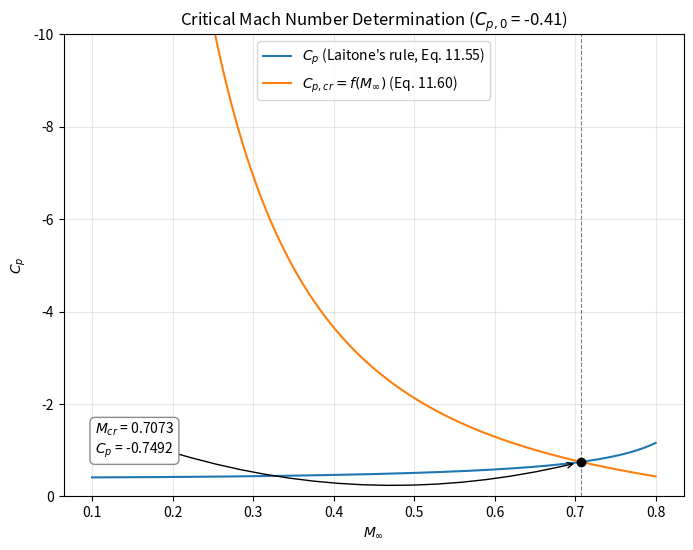
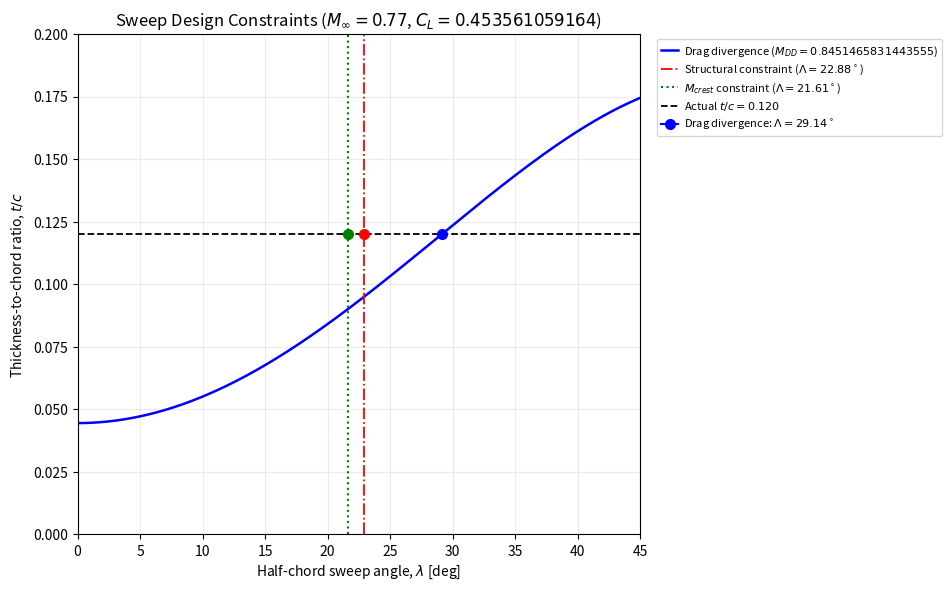

Here is the Python script that generated these plots, in order:
"""
Tools for estimating the critical Mach number of an airfoil, plus a
helper for design lift coefficient.

Equations implemented (numbering matches Anderson's Fundamentals of
Aerodynamics):
    (11.55) Laitone's rule:      Cp = f(Cp0, M_inf, gamma)
    (11.60) Critical Cp:         Cp_cr = f(M_cr, gamma)
    q_inf = 0.5 * rho_inf * V_inf^2   (dynamic pressure, confirmed correct)
    C_L,des = 1.1 * (1/q) * [ 0.5*(W/S)_start_cruise + (W/S)_end_cruise ]
"""

import numpy as np
import matplotlib.pyplot as plt
from scipy.optimize import brentq
from dataclasses import dataclass


def mach_dd(ka, t_c_streamwise, CL, sweep_deg):
    """
    Drag-divergence Mach number estimate (Mason's method).

    M_DD = ka/cos(sweep) - (t/c)_streamwise/cos^2(sweep)
           - CL/(10*cos^3(sweep))

    Parameters
    ----------
    ka : float
        Airfoil technology factor. Constant for a given airfoil family
        (differing only in thickness). ka = 0.87 for NACA 6-series
        airfoils, ka = 0.935 for supercritical airfoils.
    t_c_streamwise : float
        Streamwise thickness-to-chord ratio (t/c), as a fraction (e.g.
        0.12 for 12%)
    CL : float
        Design lift coefficient (e.g. from cl_design())
    sweep_deg : float
        Wing quarter-chord sweep angle [degrees]

    Returns
    -------
    M_DD : float
        Estimated drag-divergence Mach number
    """
    sweep_rad = np.radians(sweep_deg)
    cos_sweep = np.cos(sweep_rad)
    return ((ka / cos_sweep)
            - (t_c_streamwise / cos_sweep**2)
            - (CL / (10 * cos_sweep**3)))


def dynamic_pressure(rho_inf, V_inf):
    """
    Freestream dynamic pressure.

    q_inf = 0.5 * rho_inf * V_inf^2

    Parameters
    ----------
    rho_inf : float
        Freestream density [kg/m^3]
    V_inf : float
        Freestream velocity [m/s]

    Returns
    -------
    q_inf : float
        Dynamic pressure [Pa]
    """
    return 0.5 * rho_inf * V_inf**2


def cp_laitone(Cp0, M_inf, gamma=1.4):
    """
    Laitone's rule (Eq. 11.55) — compressibility-corrected pressure
    coefficient at freestream Mach number M_inf, given the
    incompressible pressure coefficient Cp0.

    Cp = Cp0 / ( sqrt(1 - M_inf^2)
                 + ( M_inf^2 * (1 + [(gamma-1)/2]*M_inf^2)
                     / (2*sqrt(1 - M_inf^2)) ) * Cp0 )

    Parameters
    ----------
    Cp0 : float
        Incompressible pressure coefficient (e.g. the min Cp on the airfoil)
    M_inf : float
        Freestream Mach number
    gamma : float, optional
        Ratio of specific heats (default 1.4 for air)

    Returns
    -------
    Cp : float
        Compressible pressure coefficient at M_inf
    """
    denom = (np.sqrt(1 - M_inf**2)
             + (M_inf**2 * (1 + (gamma - 1) / 2 * M_inf**2)
                / (2 * np.sqrt(1 - M_inf**2))) * Cp0)
    return Cp0 / denom


def cp_critical(M_cr, gamma=1.4):
    """
    Critical pressure coefficient (Eq. 11.60) — the Cp at which the
    local flow first reaches Mach 1, as a function of the freestream
    Mach number M_cr.

    Cp,cr = (2 / (gamma * M_cr^2)) *
            [ ( (1 + [(gamma-1)/2]*M_cr^2) / (1 + (gamma-1)/2) )^(gamma/(gamma-1)) - 1 ]

    Parameters
    ----------
    M_cr : float
        Freestream Mach number (the value being tested as M_critical)
    gamma : float, optional
        Ratio of specific heats (default 1.4 for air)

    Returns
    -------
    Cp_cr : float
        Critical pressure coefficient at M_cr
    """
    term = (1 + (gamma - 1) / 2 * M_cr**2) / (1 + (gamma - 1) / 2)
    return (2 / (gamma * M_cr**2)) * (term ** (gamma / (gamma - 1)) - 1)


def find_critical_mach(Cp0, gamma=1.4, M_bounds=(0.1, 0.8)):
    """
    Solve for the critical Mach number: the M_inf at which the
    Laitone-corrected Cp (Eq. 11.55) equals the critical Cp (Eq. 11.60).

    This finds the root of:  cp_laitone(Cp0, M) - cp_critical(M) = 0

    Parameters
    ----------
    Cp0 : float
        Incompressible pressure coefficient (minimum Cp on the airfoil)
    gamma : float, optional
        Ratio of specific heats (default 1.4)
    M_bounds : tuple, optional
        Search bracket for the Mach number root (default (0.3, 0.8)).
        Note: the residual (Cp_laitone - Cp_cr) is not monotonic and
        can turn positive again as M -> 1, so a bracket that's too
        wide (e.g. extending past ~0.85-0.9) can pick up a spurious
        sign flip. If brentq raises a sign-mismatch error for your
        Cp0, first scan the residual over M to locate the true
        bracket, then narrow M_bounds accordingly.

    Returns
    -------
    M_cr : float
        Critical Mach number
    """

    def residual(M):
        return cp_laitone(Cp0, M, gamma) - cp_critical(M, gamma)

    # Scan through Mach numbers to find where the residual changes sign
    M_values = np.linspace(0.1, 0.85, 1000)

    for M1, M2 in zip(M_values[:-1], M_values[1:]):
        if residual(M1) * residual(M2) < 0:
            return brentq(residual, M1, M2)

    raise ValueError("No critical Mach number found in the range 0.1–0.65")


def plot_critical_mach(Cp0, gamma=1.4, M_bounds=(0.1, 0.8),
                        M_range=(0.1, 0.8), ylim=None,
                        save_path=None, show=True):
    """
    Plot Cp (Laitone's rule, Eq. 11.55) and Cp,cr (Eq. 11.60) vs. M_inf
    on the same axes, mark their intersection, and return the critical
    Mach number found there.

    This reproduces the classic "Cp vs M_inf" chart: the Laitone curve
    is the actual (compressibility-corrected) pressure coefficient on
    the airfoil as M_inf increases, and the Cp,cr curve is the value
    Cp would need to reach for sonic flow to appear locally at that
    M_inf. Where the two curves cross is M_critical.

    Parameters
    ----------
    Cp0 : float
        Incompressible pressure coefficient (minimum Cp on the airfoil)
    gamma : float, optional
        Ratio of specific heats (default 1.4)
    M_bounds : tuple, optional
        Bracket passed to find_critical_mach() for the root search
        (default (0.3, 0.8) — see note in find_critical_mach)
    M_range : tuple, optional
        Mach number range to plot over (default (0.1, 0.9))
    ylim : tuple, optional
        Explicit (ymin, ymax) for the Cp axis. If None (default), the
        y-range is auto-scaled around the intersection point, since
        Laitone's rule has an asymptote (denominator -> 0) at some M
        below 1 that would otherwise dwarf the interesting region.
    save_path : str, optional
        If given, saves the figure to this path (e.g. "cp_plot.png")
    show : bool, optional
        If True (default), calls plt.show(). Set False when embedding
        in another script/notebook that handles display itself.

    Returns
    -------
    M_cr : float
        Critical Mach number (intersection point)
    Cp_at_cr : float
        Cp value at the intersection (equal for both curves)
    fig, ax : matplotlib Figure, Axes
        The plot objects, in case you want to customize further
    """
    M_cr = find_critical_mach(Cp0, gamma, M_bounds)
    Cp_at_cr = cp_laitone(Cp0, M_cr, gamma)

    # Plot only the range relevant to finding M_cr
    M_vals = np.linspace(M_range[0], M_range[1], 600)

    Cp_vals = cp_laitone(Cp0, M_vals, gamma)
    Cp_cr_vals = cp_critical(M_vals, gamma)

    # Hide values near the asymptote
    Cp_vals = np.where(
        np.isfinite(Cp_vals) & (np.abs(Cp_vals) < 50),
        Cp_vals,
        np.nan
    )

    fig, ax = plt.subplots(figsize=(8, 6))

    # Laitone's rule
    ax.plot(
        M_vals,
        Cp_vals,
        label=r"$C_p$ (Laitone's rule, Eq. 11.55)",
        color="tab:blue"
    )

    # Critical pressure coefficient
    ax.plot(
        M_vals,
        Cp_cr_vals,
        label=r"$C_{p,cr}=f(M_\infty)$ (Eq. 11.60)",
        color="tab:orange"
    )

    # Critical point
    ax.plot(
        M_cr,
        Cp_at_cr,
        "ko",
        zorder=5
    )

    # Annotation
    # Placed in axes-fraction coordinates (upper-right corner by
    # default) with a readable background box, rather than a fixed
    # pixel offset from the point — a fixed offset pushes the text
    # into the tick labels/plot edge whenever M_cr lands near the
    # right or bottom of the plot (exactly what was happening before,
    # since M_cr is usually in the right half of M_range and the
    # y-axis here is inverted). The arrow still points at the actual
    # intersection point, wherever it is.
    ax.annotate(
        f"$M_{{cr}}$ = {M_cr:.4f}\n$C_p$ = {Cp_at_cr:.4f}",
        xy=(M_cr, Cp_at_cr),
        xycoords="data",
        xytext=(0.05, 0.08),
        textcoords="axes fraction",
        ha="left",
        va="bottom",
        fontsize=10,
        arrowprops=dict(
            arrowstyle="->",
            color="black",
            shrinkA=0,
            shrinkB=5,
            connectionstyle="arc3,rad=0.15"
        ),
        bbox=dict(
            boxstyle="round,pad=0.35",
            fc="white",
            ec="gray",
            alpha=0.9
        ),
        zorder=6
    )

    # Vertical line showing M_cr
    ax.axvline(
        M_cr,
        color="gray",
        linestyle="--",
        linewidth=0.8
    )

    # Axis labels
    ax.set_xlabel(r"$M_\infty$")
    ax.set_ylabel(r"$C_p$")

    # Title
    ax.set_title(
        f"Critical Mach Number Determination ($C_{{p,0}}$ = {Cp0})"
    )

    # Grid and legend
    ax.grid(True, alpha=0.3)
    ax.legend()

    # Match the textbook convention:
    # Cp = 0 at the bottom
    # Cp = -10 at the top
    ax.set_ylim(-10, 0)
    ax.invert_yaxis()


    if save_path:
        fig.savefig(save_path, dpi=150, bbox_inches="tight")
    if show:
        plt.show()

    return M_cr, Cp_at_cr, fig, ax


def cl_design(q, f_cruise, M_TOM, S):
    """
    Design lift coefficient.

    C_L,des = 1.1 * (1/q) * [ 0.5*(W/S)_start_cruise + (W/S)_end_cruise ]

    Parameters
    ----------
    q : float
        Dynamic pressure [Pa] (e.g. from dynamic_pressure())
    W_S_start_cruise : float
        Wing loading at start of cruise [N/m^2 or matching units]
    W_S_end_cruise : float
        Wing loading at end of cruise [same units as above]

    Returns
    -------
    C_L_des : float
        Design lift coefficient
    """
    return 1.1 * 9.80665 * (1/S) * M_TOM * (1 / q) * ((f_cruise))


# ============================================================
# Sweep-angle design chart (Korn-equation form), from your notes
# ============================================================
#
# NOTE ON VERIFICATION: the two arccos-based formulas below were
# checked against the exact numeric outputs in your screenshots and
# match to 6+ decimal places. The Korn-equation branch (tc_from_korn
# / sweep_from_korn) is transcribed exactly as written in your notes,
# but your screenshots did not show a solved numeric x for f(x)=0, so
# I could not independently verify it the same way. When I scanned it
# for M=0.77, Cl=0.4536 the root came out around 67-68 deg, which is
# unrealistically high for a swept transport wing (compare to your
# other two curves, both ~24 deg at the same M) — please cross-check
# this against what your own Desmos/GeoGebra tool actually reports
# for f(x)=0 before trusting sweep_from_korn() for real design
# decisions. If your tool gives a different root, tell me the value
# and I'll help track down where the transcription or formula
# structure diverges.

def tc_from_korn(sweep_deg, M, Cl, kappa_A=0.935,
                 z_offset=0.04723, cl_coeff=0.115):
    """
    Korn-equation-based thickness-to-chord ratio.

    Calculates t/c directly as a function of sweep angle.
    """

    x = np.radians(sweep_deg)
    z = np.tan(x) - z_offset

    return (
        kappa_A / np.sqrt(1 + z**2)
        - (M + 0.03) / (1 + z**2)
        - cl_coeff * Cl**1.5 * (1 + z**2)
    )


def sweep_from_korn(M, Cl, kappa_A=0.935, z_offset=0.04723, cl_coeff=0.115,
                     scan_range=(0.0, 89.0), scan_points=900):
    """
    Solve the Korn-equation-style formula (tc_from_korn) for the
    sweep angle x where f(x) = 0, auto-detecting the bracket the same
    way find_critical_mach() does (so you don't need to hand-pick a
    search window).

    Parameters
    ----------
    M : float
        Freestream/design Mach number
    Cl : float
        Design lift coefficient
    kappa_A, z_offset, cl_coeff : float, optional
        Passed through to tc_from_korn()
    scan_range : tuple, optional
        Sweep angle range to scan for a sign change (default (0, 89) deg)
    scan_points : int, optional
        Number of scan points (default 900)

    Returns
    -------
    sweep_deg : float
        Sweep angle [degrees] where f(x) = 0

    Raises
    ------
    ValueError
        If no sign change is found in scan_range
    """
    def residual(s):
        return tc_from_korn(s, M, Cl, kappa_A, z_offset, cl_coeff)

    s_scan = np.linspace(scan_range[0], scan_range[1], scan_points)
    r_scan = np.array([residual(s) for s in s_scan])
    sign_changes = np.where(np.diff(np.sign(r_scan)) != 0)[0]

    if len(sign_changes) == 0:
        raise ValueError(
            f"No sweep solution found for M={M}, Cl={Cl} in "
            f"{scan_range} deg."
        )

    i = sign_changes[0]
    return brentq(residual, s_scan[i], s_scan[i + 1])



def tc_from_mach_dd(M_DD, ka, CL, sweep_deg):
    """
    Streamwise thickness-to-chord ratio required to achieve a
    target drag-divergence Mach number M_DD.
    """
    sweep_rad = np.radians(sweep_deg)
    cos_sweep = np.cos(sweep_rad)

    return cos_sweep**2 * (
        ka / cos_sweep
        - CL / (10 * cos_sweep**3)
        - M_DD
    )

def sweep_structural_deg(M, coeff=1.16, offset=0.5):
    # Wing planform
    c_r = 3.842669119947949
    c_t = 1.214843460929117
    span = 27.82

    # Taper ratio
    taper_ratio = c_t / c_r

    # arccos gives QUARTER-CHORD sweep
    sweep_quarter_rad = np.arccos(
        coeff / (M + offset)
    )

    # Convert QUARTER-CHORD sweep -> HALF-CHORD sweep
    sweep_half_rad = np.arctan(
        np.tan(sweep_quarter_rad)
        - c_r * (1 - taper_ratio) / (4 * span)
    )

    return np.degrees(sweep_half_rad)

def sweep_from_mcrest_deg(M, M_crest):
    """
    Calculate the HALF-CHORD sweep angle corresponding to
    a given crest Mach number.

    First, the quarter-chord sweep is calculated from:

        M_crest = M * cos(Lambda_c/4)

    Then the quarter-chord sweep is converted to
    half-chord sweep using the wing planform.

    Parameters
    ----------
    M : float
        Freestream/cruise Mach number.

    M_crest : float
        Target crest Mach number.

    Returns
    -------
    sweep_half_deg : float
        HALF-CHORD sweep angle [degrees]
    """

    # Wing planform
    c_r = 3.842669119947949
    c_t = 1.214843460929117
    span = 27.82

    # arccos gives QUARTER-CHORD sweep
    sweep_quarter_rad = np.arccos(
        M_crest / M
    )

    # Convert QUARTER-CHORD sweep -> HALF-CHORD sweep
    sweep_half_rad = np.arctan(
        np.tan(sweep_quarter_rad)
        - (c_r - c_t) / (4 * span)
    )

    return np.degrees(sweep_half_rad)

def plot_sweep_tc_chart(CL, M_DD, ka,
                        sweep_range_deg=(0, 45),
                        M_cruise=0.77,
                        M_crest=None,
                        structural_coeff=1.16,
                        structural_offset=0.5,
                        t_c_horizontal=None,
                        save_path=None,
                        show=True):

    fig, ax = plt.subplots(figsize=(9, 6.5))

    constraints = {
        "structural": None,
        "M_crest": None,
        "drag_divergence_intersection": None,
        "structural_tc_intersection": None,
        "M_crest_tc_intersection": None
    }

    # ==================================================
    # Drag-divergence constraint
    # ==================================================

    sweep_values = np.linspace(
        sweep_range_deg[0],
        sweep_range_deg[1],
        500
    )

    tc_drag_divergence = tc_from_mach_dd(
        M_DD,
        ka,
        CL,
        sweep_values
    )

    ax.plot(
        sweep_values,
        tc_drag_divergence,
        color="blue",
        linewidth=1.8,
        label=fr"Drag divergence ($M_{{DD}}={M_DD}$)"
    )

    # ==================================================
    # Structural Mach constraint
    # ==================================================

    if M_cruise is not None:

        if (structural_coeff / (M_cruise + structural_offset)) <= 1.0:

            sweep_struct = sweep_structural_deg(
                M_cruise,
                structural_coeff,
                structural_offset
            )

            constraints["structural"] = sweep_struct

            ax.axvline(
                sweep_struct,
                color="red",
                linestyle="-.",
                linewidth=1.3,
                label=fr"Structural constraint ($\Lambda={sweep_struct:.2f}^\circ$)"
            )

    # ==================================================
    # Mach crest constraint
    # ==================================================

    if M_crest is not None and M_cruise is not None:

        if M_cruise > M_crest:

            sweep_mcrest = sweep_from_mcrest_deg(
                M_cruise,
                M_crest
            )

            constraints["M_crest"] = sweep_mcrest

            ax.axvline(
                sweep_mcrest,
                color="green",
                linestyle=":",
                linewidth=1.5,
                label=fr"$M_{{crest}}$ constraint ($\Lambda={sweep_mcrest:.2f}^\circ$)"
            )

    # ==================================================
    # Actual t/c
    # ==================================================

    if t_c_horizontal is not None:

        ax.axhline(
            t_c_horizontal,
            color="black",
            linestyle="--",
            linewidth=1.3,
            label=fr"Actual $t/c={t_c_horizontal:.3f}$"
        )

        # --------------------------------------------------
        # Drag-divergence × actual t/c intersection
        # --------------------------------------------------

        tc_difference = tc_drag_divergence - t_c_horizontal

        for i in range(len(sweep_values) - 1):

            if tc_difference[i] * tc_difference[i + 1] <= 0:

                # Linear interpolation between the two points
                sweep_dd = (
                    sweep_values[i]
                    + (
                        -tc_difference[i]
                        / (tc_difference[i + 1] - tc_difference[i])
                    )
                    * (sweep_values[i + 1] - sweep_values[i])
                )

                constraints["drag_divergence_intersection"] = (
                    sweep_dd,
                    t_c_horizontal
                )

                # Intersection point
                ax.plot(
                    sweep_dd,
                    t_c_horizontal,
                    marker="o",
                    markersize=7,
                    color="blue",
                    zorder=5,
                    label=fr"Drag divergence: $\Lambda={sweep_dd:.2f}^\circ$"
                )

                break

        # --------------------------------------------------
        # Structural × actual t/c intersection
        # --------------------------------------------------

        if constraints["structural"] is not None:

            sweep_struct = constraints["structural"]

            constraints["structural_tc_intersection"] = (
                sweep_struct,
                t_c_horizontal
            )

            ax.plot(
                sweep_struct,
                t_c_horizontal,
                marker="o",
                markersize=7,
                color="red",
                zorder=5
            )

        # --------------------------------------------------
        # M_crest × actual t/c intersection
        # --------------------------------------------------

        if constraints["M_crest"] is not None:

            sweep_mcrest = constraints["M_crest"]

            constraints["M_crest_tc_intersection"] = (
                sweep_mcrest,
                t_c_horizontal
            )

            ax.plot(
                sweep_mcrest,
                t_c_horizontal,
                marker="o",
                markersize=7,
                color="green",
                zorder=5
            )

    # ==================================================
    # Plot formatting
    # ==================================================

    ax.set_xlim(sweep_range_deg)

    if t_c_horizontal is not None:

        curve_max = np.nanmax(tc_drag_divergence)

        ax.set_ylim(
            0,
            max(
                0.2,
                t_c_horizontal * 1.6,
                curve_max * 1.1
            )
        )

    ax.set_xlabel("Half-chord sweep angle, $\\lambda$ [deg]")
    ax.set_ylabel("Thickness-to-chord ratio, $t/c$")

    ax.set_title(
        f"Sweep Design Constraints "
        f"($M_\\infty={M_cruise}$, $C_L={CL}$)"
    )

    ax.grid(
        True,
        alpha=0.25
    )

    # Legend outside plot
    ax.legend(
        loc="upper left",
        bbox_to_anchor=(1.02, 1),
        fontsize=8,
        handlelength=1.5,
        handletextpad=0.5,
        borderpad=0.4,
        labelspacing=0.4
    )

    # Make room for the legend
    fig.subplots_adjust(
        right=0.75
    )

    if save_path:
        fig.savefig(
            save_path,
            dpi=150,
            bbox_inches="tight"
        )

    if show:
        plt.show()

    return constraints, fig, ax
# ============================================================
# Wing area iteration
# ============================================================

def solve_wing_area(CL_target, q, f_cruise, M_TOM, S_guess=50.0,
                     tol=1e-6, max_iter=100):
    """
    Iteratively solve for the wing area S such that cl_design(q,
    f_cruise, M_TOM, S) equals a target design CL.

    Note: as currently written, cl_design(...) is directly invertible
    in S (CL_des is proportional to 1/S), so this converges in a
    single step. It's written as an explicit fixed-point iteration
    (rather than one-line algebra) so it matches the "iterate the
    wing loading" process from your coursework, and so it's ready to
    extend later if you add a feedback dependency (e.g. M_TOM or q
    depending on S).

    Parameters
    ----------
    CL_target : float
        Target design lift coefficient
    q : float
        Dynamic pressure [Pa]
    f_cruise : float
        Cruise mass fraction (as used in cl_design)
    M_TOM : float
        Take-off mass [kg]
    S_guess : float, optional
        Initial guess for wing area [m^2] (default 50.0)
    tol : float, optional
        Convergence tolerance on S [m^2] (default 1e-6)
    max_iter : int, optional
        Maximum number of iterations (default 100)

    Returns
    -------
    S : float
        Converged wing area [m^2]
    n_iter : int
        Number of iterations used
    """
    S = S_guess
    for i in range(max_iter):
        CL_current = cl_design(q, f_cruise, M_TOM, S)
        S_new = S * (CL_current / CL_target)
        if abs(S_new - S) < tol:
            return S_new, i + 1
        S = S_new
    raise RuntimeError("Wing area iteration did not converge")


# ============================================================
# Generalized per-airfoil container, for comparing airfoils
# ============================================================

@dataclass
class Airfoil:
    """
    Holds all the per-airfoil inputs this module needs, so the same
    pipeline (M_cr via Laitone's rule, M_DD via Mason's method) can be
    run for any airfoil and results compared side by side.

    Attributes
    ----------
    name : str
        Airfoil name/label, e.g. "SC(2)-0610"
    Cp0 : float
        Incompressible minimum Cp (suction peak) at the design/cruise
        condition — used for M_cr via find_critical_mach()
    ka : float
        Technology factor for Mason's M_DD formula (0.87 for NACA
        6-series, 0.935 for supercritical airfoils)
    t_c_streamwise : float
        Streamwise thickness-to-chord ratio, used in mach_dd()
    M_crest : float, optional
        Known/target crest critical Mach number for this airfoil, if
        you have one (e.g. from a published source), for comparison
        against the computed M_cr and M_DD
    gamma : float, optional
        Ratio of specific heats (default 1.4)
    """
    name: str
    Cp0: float
    ka: float
    t_c_streamwise: float
    M_crest: float = None
    gamma: float = 1.4


def analyze_airfoil(airfoil: Airfoil, Cl_cruise, sweep_deg):
    """
    Run the M_cr (Laitone) and M_DD (Mason) pipeline for one Airfoil,
    at a given cruise CL and sweep angle, and return a dict of results
    — so you can loop this over several Airfoil objects and directly
    compare M_cr, M_DD, and M_crest across airfoil families.

    Parameters
    ----------
    airfoil : Airfoil
        The airfoil to analyze
    Cl_cruise : float
        Cruise lift coefficient (used in mach_dd())
    sweep_deg : float
        Wing quarter-chord sweep angle [degrees] (used in mach_dd())

    Returns
    -------
    dict
        Keys: name, Cp0, M_cr, M_DD, M_crest (M_crest is whatever was
        stored on the Airfoil, possibly None)
    """
    M_cr = find_critical_mach(airfoil.Cp0, airfoil.gamma)
    M_DD = mach_dd(airfoil.ka, airfoil.t_c_streamwise, Cl_cruise, sweep_deg)
    return {
        "name": airfoil.name,
        "Cp0": airfoil.Cp0,
        "M_cr": M_cr,
        "M_DD": M_DD,
        "M_crest": airfoil.M_crest,
    }


if __name__ == "__main__":

    # ============================================================
    # GENERAL FLIGHT CONDITION INPUTS
    # ============================================================

    gamma = 1.4

    altitude_m = 10000.0
    M_cruise = 0.77
    rho_inf = 0.37957
    V_inf = 228.3112
    q = dynamic_pressure(rho_inf, V_inf)

    mass_fraction_cruise = 0.9375
    S_initial = 70.35
    M_TOM = 32211
    sweep_deg = 28.371339765533104 

    CL_target = 0.453561059164
    Cl_cruise = 0.4257

    # ============================================================
    # WING AREA / DESIGN CL
    # ============================================================

    CL_des = cl_design(
        q,
        mass_fraction_cruise,
        M_TOM,
        S_initial
    )

    print(f"C_L,des (at S_initial = {S_initial}) = {CL_des:.4f}")

    S_converged, n_iter = solve_wing_area(
        CL_target,
        q,
        mass_fraction_cruise,
        M_TOM,
        S_guess=S_initial
    )

    print(
        f"Converged wing area S = {S_converged:.4f} m^2 "
        f"(from S_initial = {S_initial}, {n_iter} iteration(s))"
    )


    # ============================================================
    # AIRFOIL 1
    # ============================================================

    airfoil_name = "SC(2)-0612"

    Cp0 = -0.41
    ka = 0.935
    t_c_streamwise = 0.12
    M_crest = 0.71

    print("\n========================================")
    print(f"Airfoil: {airfoil_name}")
    print("========================================")

    # Critical Mach
    M_cr = find_critical_mach(Cp0, gamma)

    print(f"Cp0       = {Cp0:.4f}")
    print(f"M_cr      = {M_cr:.4f}")
    print(f"M_crest   = {M_crest:.4f}")

    print(
        f"Cp at M_cr (Laitone) = "
        f"{cp_laitone(Cp0, M_cr, gamma):.4f}"
    )

    print(
        f"Cp_cr at M_cr        = "
        f"{cp_critical(M_cr, gamma):.4f}"
    )

    # Critical Mach plot
    plot_critical_mach(
        Cp0,
        gamma,
        save_path=f"{airfoil_name}_cp_vs_mach.png",
        show=False
    )

    # Drag divergence Mach
    M_drag_divergence = mach_dd(
        ka,
        t_c_streamwise,
        Cl_cruise,
        sweep_deg
    )

    print(f"M_DD      = {M_drag_divergence:.4f}")

    # Sweep vs t/c plot
    plot_sweep_tc_chart(
        CL=CL_target,
        M_DD=M_drag_divergence,
        ka=ka,
        t_c_horizontal=t_c_streamwise,
        M_cruise=M_cruise,
        M_crest=M_crest,
        save_path=f"{airfoil_name}_sweep_tc_chart.png",
        show=False
    )
